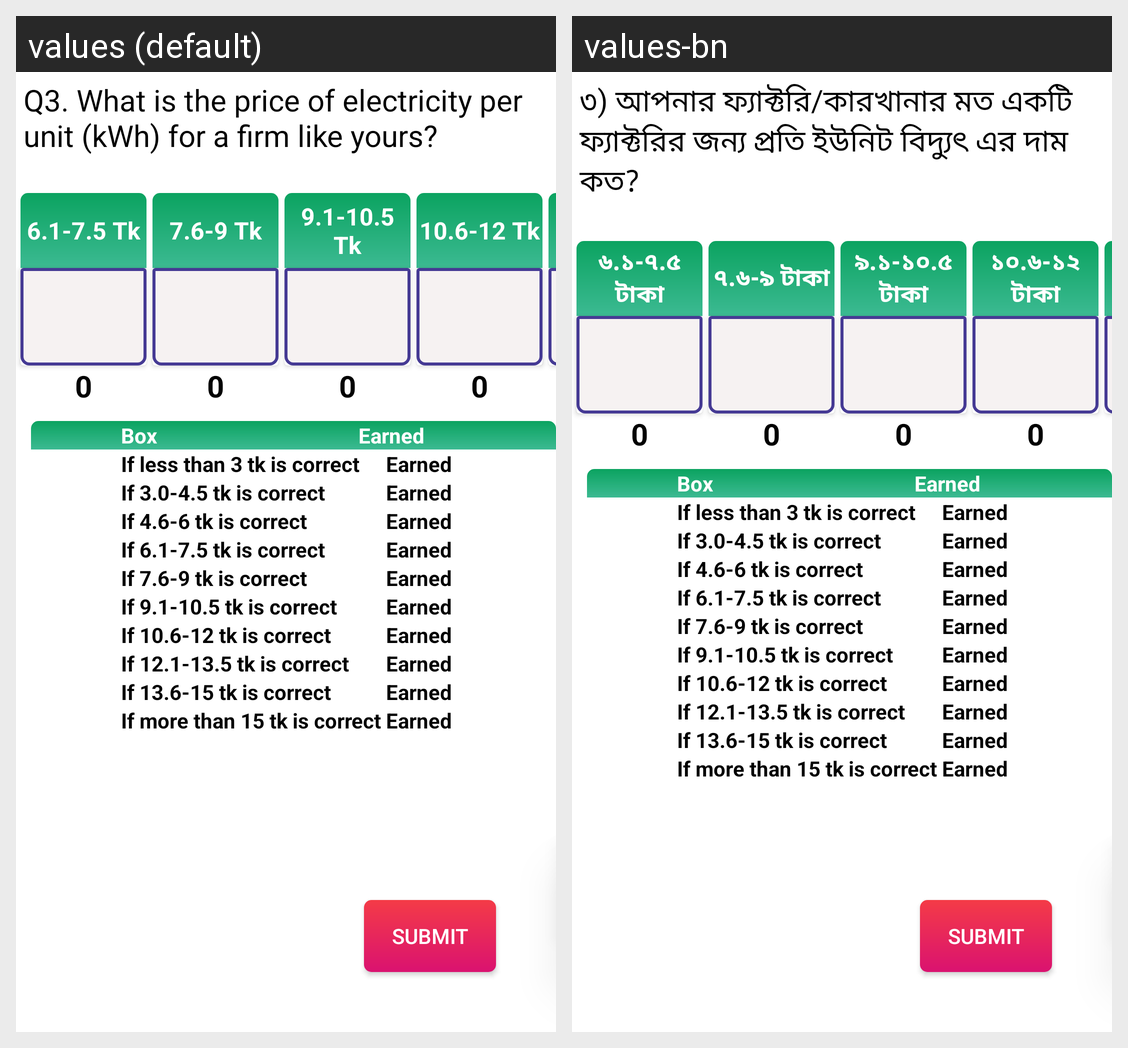

This grid shows one Android layout under two languages. Give, for every string resource on the screen, its name, the default text and each shown locale's text.
Android screen res/layout/activity_third_main_question.xml rendered under 2 locales, left to right: values (default), values-bn. Device: Nexus 5 (rendered at 1080×1920; each locale shown at half size, 540×960, under a caption strip naming it); theme AppTheme.
Strings drawn on this screen, with the default value and each locale's value (text and hints the layout hard-codes, and strings that could not be matched under every locale, appear in the picture but are not listed):

mainQuestion3
  values: Q3. What is the price of electricity per unit (kWh) for a firm like yours?
  values-bn: ৩) আপনার ফ্যাক্টরি/কারখানার মত একটি ফ্যাক্টরির জন্য প্রতি ইউনিট বিদ্যুৎ এর দাম কত?

q_6_o_4
  values: 6.1-7.5 Tk
  values-bn: ৬.১-৭.৫ টাকা

q_6_o_5
  values: 7.6-9 Tk
  values-bn: ৭.৬-৯ টাকা

q_6_o_6
  values: 9.1-10.5 Tk
  values-bn: ৯.১-১০.৫ টাকা

q_6_o_7
  values: 10.6-12 Tk
  values-bn: ১০.৬-১২ টাকা

q_6_o_8
  values: 12.1-13.5 Tk
  values-bn: ১২.১-১৩.৫ টাকা
